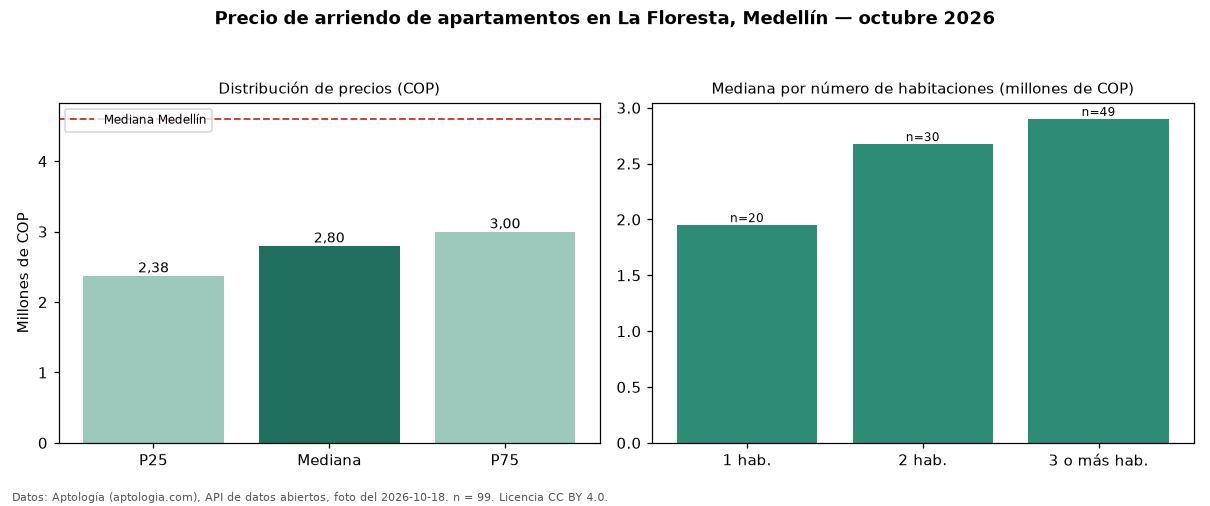

The file beside this chart, header and first rows:
seccion, metrica, valor_cop, n
precio, p25, 2375000, 99
precio, mediana, 2800000, 99
precio, p75, 3000000, 99
precio, minimo, 1400000, 99
precio, maximo, 11111111, 99
parqueadero, avisos_con_parqueadero, 44, 99
parqueadero, mediana_con_parqueadero, 2900000, 44
habitaciones, 1, 1950000, 20
habitaciones, 2, 2675000, 30
habitaciones, 3+, 2900000, 49
ciudad, mediana_ciudad, 4600000, 
fuente, fecha_foto, 2026-10-18, 
fuente, atribucion, https://www.aptologia.com/arriendo/medel…, 
